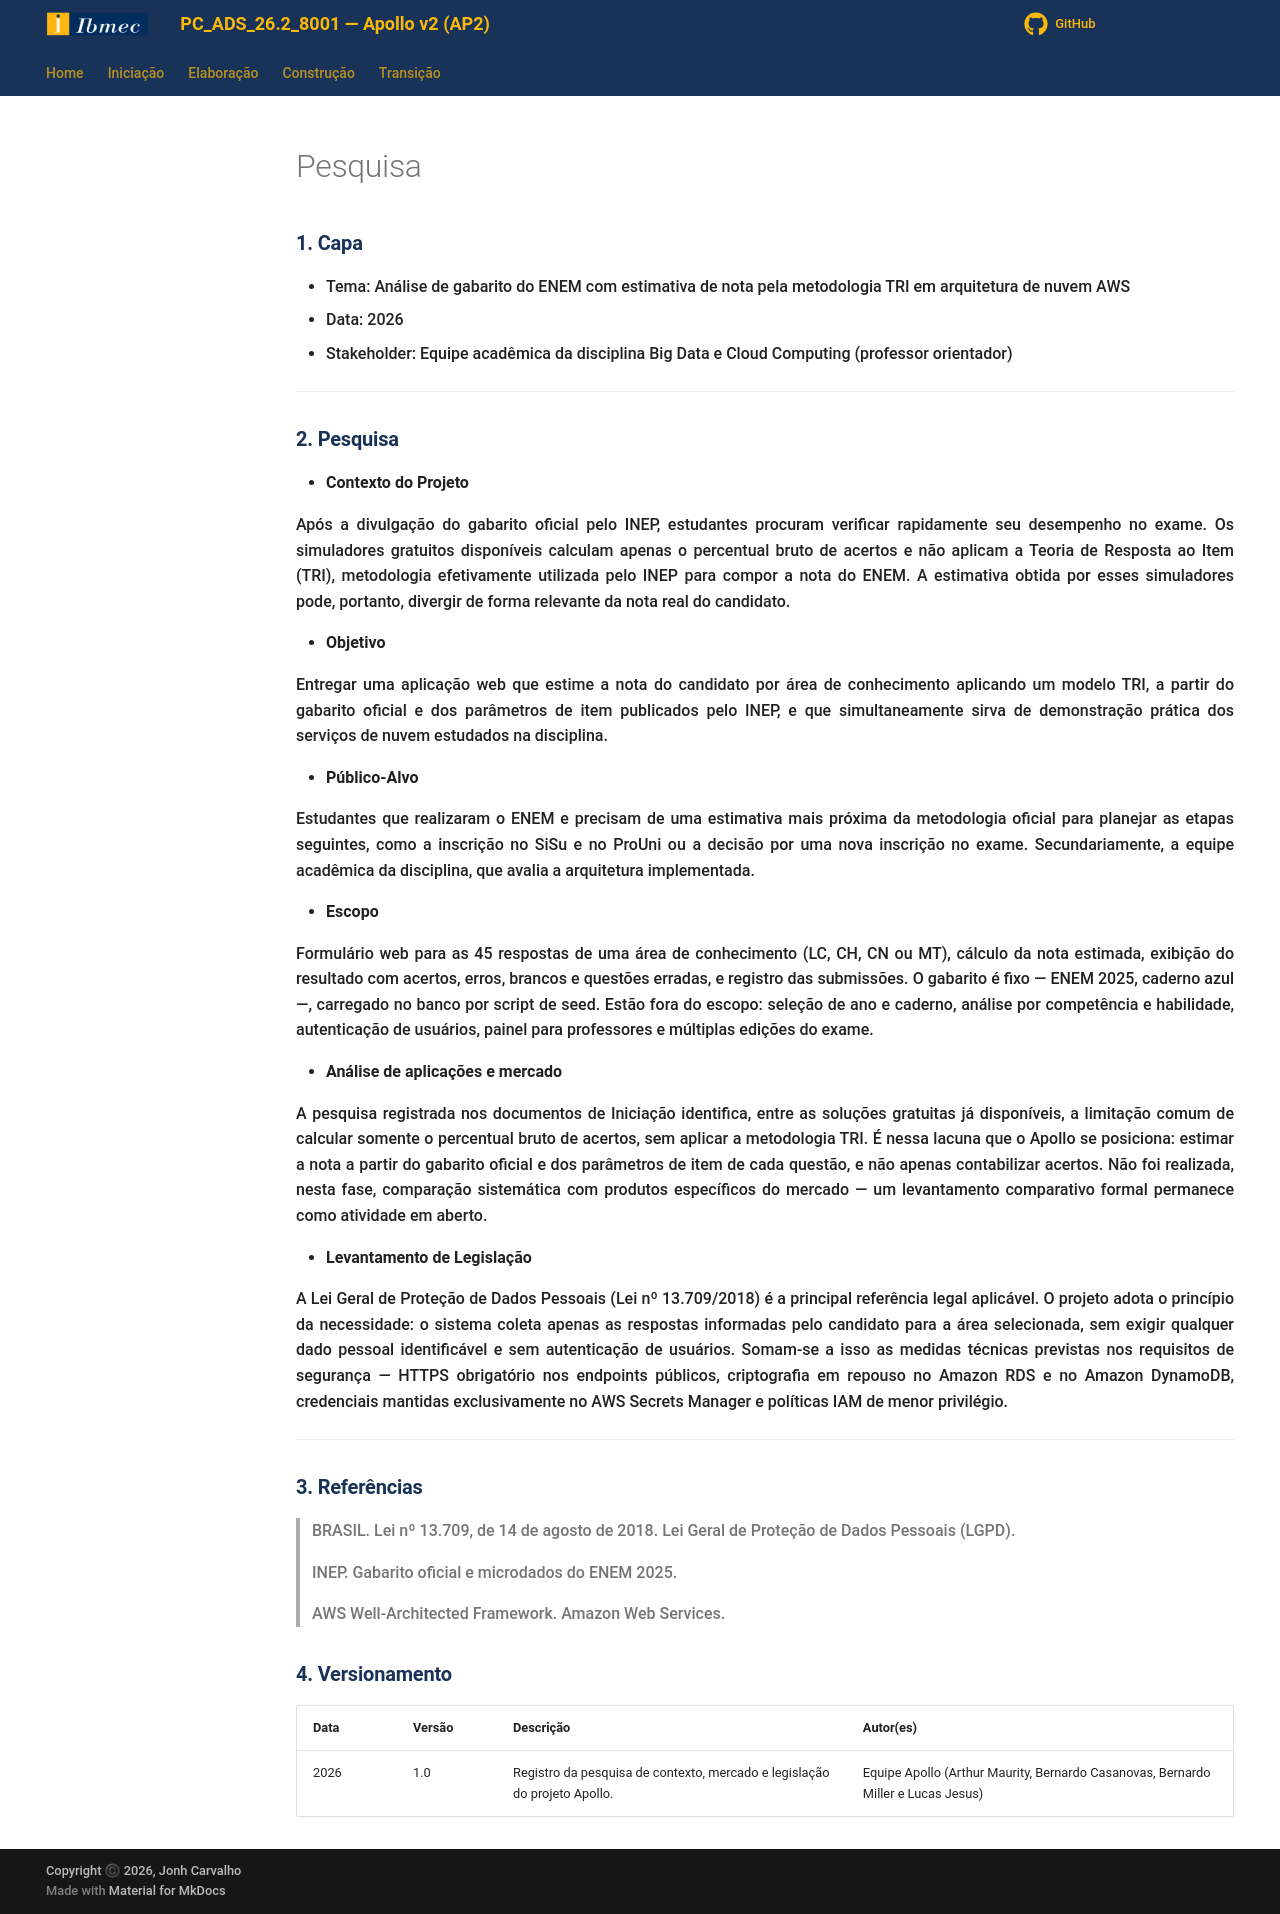

repository: Projetos-de-Extensao/PC_ADS_26.2_8001_III · page: Iniciacao/pesquisa/index.html · generator: mkdocs

---
id: pesquisa
title: Pesquisa
---

# Pesquisa
### **1. Capa**

- Tema: Análise de gabarito do ENEM com estimativa de nota pela metodologia TRI em arquitetura de nuvem AWS
- Data: 2026
- Stakeholder: Equipe acadêmica da disciplina Big Data e Cloud Computing (professor orientador)

---

### **2. Pesquisa**

- **Contexto do Projeto**

<p align = "justify">
Após a divulgação do gabarito oficial pelo INEP, estudantes procuram verificar rapidamente seu desempenho no exame. Os simuladores gratuitos disponíveis calculam apenas o percentual bruto de acertos e não aplicam a Teoria de Resposta ao Item (TRI), metodologia efetivamente utilizada pelo INEP para compor a nota do ENEM. A estimativa obtida por esses simuladores pode, portanto, divergir de forma relevante da nota real do candidato.
</p>

- **Objetivo**

<p align = "justify">
Entregar uma aplicação web que estime a nota do candidato por área de conhecimento aplicando um modelo TRI, a partir do gabarito oficial e dos parâmetros de item publicados pelo INEP, e que simultaneamente sirva de demonstração prática dos serviços de nuvem estudados na disciplina.
</p>

- **Público-Alvo**

<p align = "justify">
Estudantes que realizaram o ENEM e precisam de uma estimativa mais próxima da metodologia oficial para planejar as etapas seguintes, como a inscrição no SiSu e no ProUni ou a decisão por uma nova inscrição no exame. Secundariamente, a equipe acadêmica da disciplina, que avalia a arquitetura implementada.
</p>

- **Escopo**

<p align = "justify">
Formulário web para as 45 respostas de uma área de conhecimento (LC, CH, CN ou MT), cálculo da nota estimada, exibição do resultado com acertos, erros, brancos e questões erradas, e registro das submissões. O gabarito é fixo — ENEM 2025, caderno azul —, carregado no banco por script de seed. Estão fora do escopo: seleção de ano e caderno, análise por competência e habilidade, autenticação de usuários, painel para professores e múltiplas edições do exame.
</p>

- **Análise de aplicações e mercado**

<p align = "justify">
A pesquisa registrada nos documentos de Iniciação identifica, entre as soluções gratuitas já disponíveis, a limitação comum de calcular somente o percentual bruto de acertos, sem aplicar a metodologia TRI. É nessa lacuna que o Apollo se posiciona: estimar a nota a partir do gabarito oficial e dos parâmetros de item de cada questão, e não apenas contabilizar acertos. Não foi realizada, nesta fase, comparação sistemática com produtos específicos do mercado — um levantamento comparativo formal permanece como atividade em aberto.
</p>

- **Levantamento de Legislação**

<p align = "justify">
A Lei Geral de Proteção de Dados Pessoais (Lei nº 13.709/2018) é a principal referência legal aplicável. O projeto adota o princípio da necessidade: o sistema coleta apenas as respostas informadas pelo candidato para a área selecionada, sem exigir qualquer dado pessoal identificável e sem autenticação de usuários. Somam-se a isso as medidas técnicas previstas nos requisitos de segurança — HTTPS obrigatório nos endpoints públicos, criptografia em repouso no Amazon RDS e no Amazon DynamoDB, credenciais mantidas exclusivamente no AWS Secrets Manager e políticas IAM de menor privilégio.
</p>

---

### **3. Referências**

> BRASIL. Lei nº 13.709, de 14 de agosto de 2018. Lei Geral de Proteção de Dados Pessoais (LGPD).

> INEP. Gabarito oficial e microdados do ENEM 2025.

> AWS Well-Architected Framework. Amazon Web Services.

### **4. Versionamento**

| Data | Versão | Descrição | Autor(es) |
| -- | -- | -- | -- |
| 2026 | 1.0 | Registro da pesquisa de contexto, mercado e legislação do projeto Apollo. | Equipe Apollo (Arthur Maurity, Bernardo Casanovas, Bernardo Miller e Lucas Jesus) |
